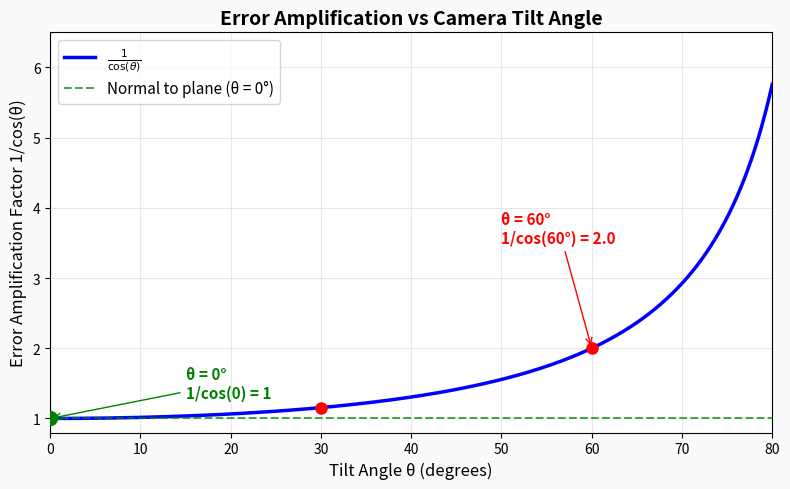

The script that saved this image: (Note: this script raises an exception after producing the figure.)
#!/usr/bin/env python3
"""Generate a 1/cos(theta) graph for the Camera Angle Matters slide."""

import matplotlib.pyplot as plt
import numpy as np

fig, ax = plt.subplots(figsize=(8, 5))
fig.patch.set_facecolor('#fafafa')
ax.set_facecolor('#ffffff')

theta_deg = np.linspace(0, 80, 200)
theta_rad = np.deg2rad(theta_deg)
y = 1 / np.cos(theta_rad)

ax.plot(theta_deg, y, 'b-', linewidth=2.5, label=r'$\frac{1}{\cos(\theta)}$')
ax.axvline(x=0, color='green', linestyle='--', alpha=0.7, label='Normal to plane (θ = 0°)')
ax.axhline(y=1, color='green', linestyle='--', alpha=0.7)

# Highlight points
ax.plot(0, 1, 'go', markersize=10, zorder=5)
ax.plot(30, 1/np.cos(np.deg2rad(30)), 'ro', markersize=8, zorder=5)
ax.plot(60, 1/np.cos(np.deg2rad(60)), 'ro', markersize=8, zorder=5)

ax.annotate('θ = 0°\n1/cos(0) = 1', xy=(0, 1), xytext=(15, 1.3),
            fontsize=11, color='green', fontweight='bold',
            arrowprops=dict(arrowstyle='->', color='green'))
ax.annotate(f'θ = 60°\n1/cos(60°) = {1/np.cos(np.deg2rad(60)):.1f}', xy=(60, 1/np.cos(np.deg2rad(60))), xytext=(50, 3.5),
            fontsize=11, color='red', fontweight='bold',
            arrowprops=dict(arrowstyle='->', color='red'))

ax.set_xlabel('Tilt Angle θ (degrees)', fontsize=12)
ax.set_ylabel('Error Amplification Factor 1/cos(θ)', fontsize=12)
ax.set_title('Error Amplification vs Camera Tilt Angle', fontsize=14, fontweight='bold')
ax.set_xlim(0, 80)
ax.set_ylim(0.8, 6.5)
ax.grid(True, alpha=0.3)
ax.legend(loc='upper left', fontsize=11)

plt.tight_layout()
plt.savefig('media/angle_error_graph.svg', format='svg', facecolor=fig.get_facecolor(), edgecolor='none')
print("Generated media/angle_error_graph.svg")
